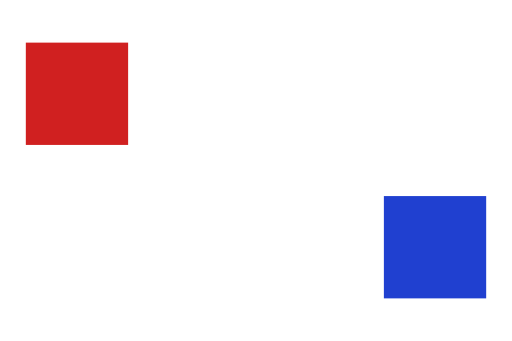
t = 0.00 s
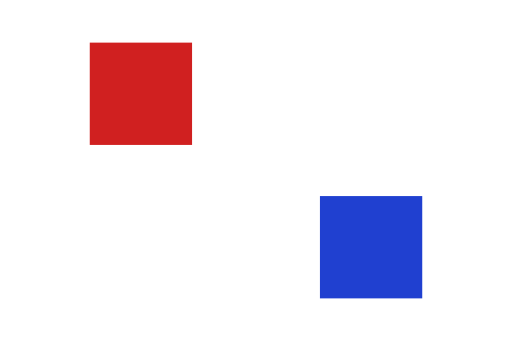
t = 0.25 s
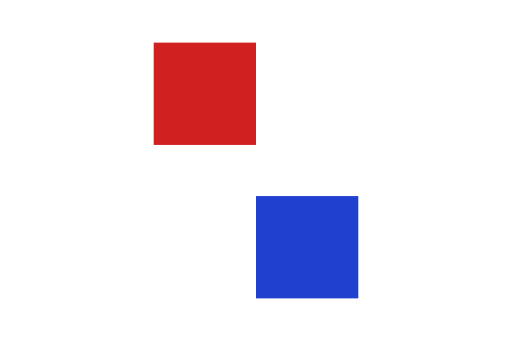
t = 0.50 s
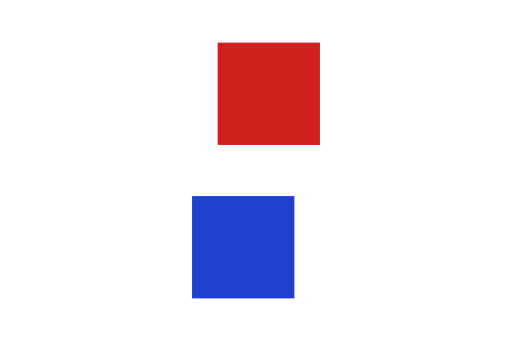
t = 0.75 s
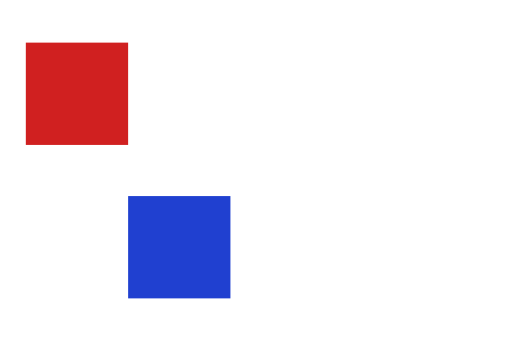
t = 1.00 s

The animated SVG that drew these frames (rendered in a browser with its animation timeline set to each time). Animation: 1 SMIL element (animate=1), 1 CSS @keyframes rule; one cycle of 1.00 s.

<svg xmlns="http://www.w3.org/2000/svg" width="120" height="80" viewBox="0 0 120 80">
  <style>
    @keyframes slide { from { transform: translateX(0px); } to { transform: translateX(60px); } }
    .mover { animation: slide 1s linear; }
  </style>
  <rect width="120" height="80" fill="#ffffff"/>
  <rect class="mover" x="6" y="10" width="24" height="24" fill="#d02020"/>
  <rect x="90" y="46" width="24" height="24" fill="#2040d0">
    <animate attributeName="x" from="90" to="30" dur="1s" fill="freeze"/>
  </rect>
</svg>
